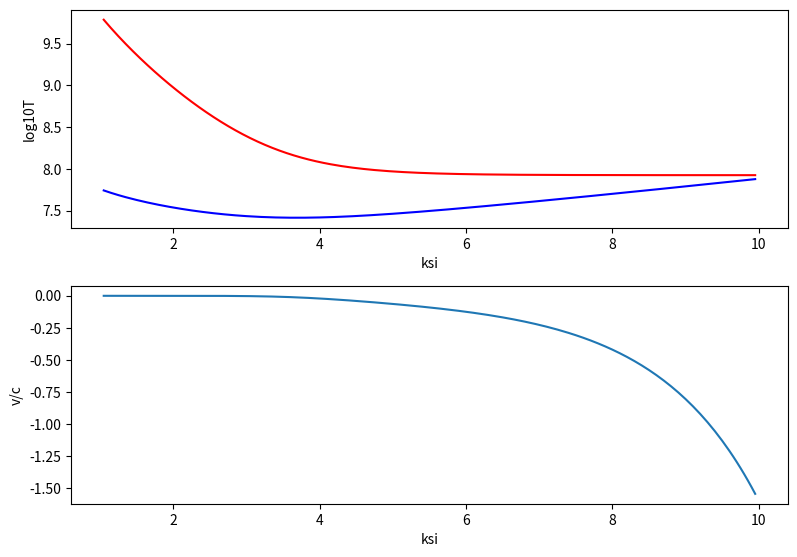

Python code for this plot:
import numpy as np
import matplotlib.pyplot as plt
from scipy.integrate import odeint


def f(y, ksi, params):
    u, v = y  # unpack current values of y
    gamma, s, G, M, R = params  # unpack parameters
    derivs = [3 * s * G * M / R * ksi ** (-5) / v,  # list of dy/dt=f functions
              gamma * v - 3 * v / ksi - 9 / 4 * s * G * M / R * ksi ** (-5) / u]
    return derivs


# Parameters

MSun = 2 * 10 ** 33  # масса молнца г
G = 6.67 * 10 ** (-8)  # гравитационная постоянная см3·с−2·г−1
M = 1.5 * MSun  # масса нз г
R = 10 ** 6  # радиус нз см

c = 3 * 10 ** 10  # скорость света см/с
l0 = 2 * 10 ** 5  # длина аккреции на поверхности м  взял как в статье
d0 = 5 * 10 ** 3  # ширина аккреции на поверхности м   взял как в статье стр 4

'''l0 = 0.5 * R  # длина аккреции на поверхности м  взял как в статье
d0 = 0.0344 * R'''

H = 10 ** 13  # магнитное поле стр 19 над формулой 37
u0 = 3 * H ** 2 / 8 / np.pi  # значение плотности излученяи на поверхности

# s = 2 * 10 ** 18 / (l0 * d0)  # поток массы M* взял 10**18 г/с эдингтоновский темп
# мб нужно умножить на 2 если 2 полюса


sigmaT = 6.652 * 10 ** (-25)  # сечение томсона см-2
massP = 1.67 * 10 ** (-24)  # масса протона г

kT = 3.9832335 * 10 ** (-1)  # томсоновская непрозрачность
k = 3.977 * 10 ** (-1)  # opacity непрозрачность взял томсоновскую  стр 12

s = c * R / k / d0 ** 2  # поток массы при условии что gamma =1

L2zv = 2 * l0 / d0 * c / k * G * M  # предельная светимость L** стр 7 формула 3
# Lt = 2 * L2zv  # светимость аккреции
Lt = 2 * l0 * d0 * G * M / R * s  # светимость аккреции
gamma = L2zv / Lt  # параметр отнаошение темпов аккреции

rs = 4.6 * R  #
ksiShock = rs / R

v1 = -1 / 7 * (2 * G * M / R) ** (1 / 2) * ksiShock ** (-1 / 2)
u1 = -3 / 4 * s * (G * M / R) * ksiShock ** (-4) / v1  # зависит от n размера пространства !!! взял n=3 везде

# Bundle parameters for ODE solver
params = [gamma, s, G, M, R]

# Bundle initial conditions for ODE solver
y0 = [u1, v1]

# Make time array for solution
ksiStop = 10.
ksiInc = 0.05
ksi = np.arange(ksiShock, ksiStop, ksiInc)

# Call the ODE solver
psoln = odeint(f, y0, ksi, args=(params,), mxstep=5000000)

ksiStop1 = 1.
ksiInc1 = -0.05
ksi1 = np.arange(ksiShock, ksiStop1, ksiInc1)

psoln1 = odeint(f, y0, ksi1, args=(params,), mxstep=5000000)

# Plot results
fig = plt.figure(1, figsize=(8, 8))

a = 7.5657 * 10 ** (-15)  # радиационная константа p=aT**4  эрг см-3 К-4
u2 = np.append(psoln1[::-1, 0], psoln[:, 0])
T = (u2 / a) ** (1 / 4)

e = c / (k * s * d0)  # формула 18 стр 14


def fTeta():
    u = np.append(psoln1[::-1, 0], psoln[:, 0])
    v = np.append(psoln1[::-1, 1], psoln[:, 1])
    x = np.append(ksi1[::-1], ksi)
    return -2 / 3 * e * x ** (3 / 2) * u * v


sigmStfBolc = 5.67 * 10 ** (-5)  # постоянная стефана больцмана в сгс

Teff = (fTeta() / sigmStfBolc) ** (1 / 4)

# Plot

ax3 = fig.add_subplot(311)
ax3.plot(np.append(ksi1[::-1], ksi), np.log10(Teff), 'b')
ax3.plot(np.append(ksi1[::-1], ksi), np.log10(T), 'r')
ax3.set_xlabel('ksi')
ax3.set_ylabel('log10T')

# Plot omega as a function of time
ax2 = fig.add_subplot(312)
ax2.plot(np.append(ksi1[::-1], ksi), np.append(psoln1[::-1, 1], psoln[:, 1]) / c)
ax2.set_xlabel('ksi')
ax2.set_ylabel('v/c')

# Plot omega vs theta

plt.tight_layout()
plt.show()

print(gamma)
